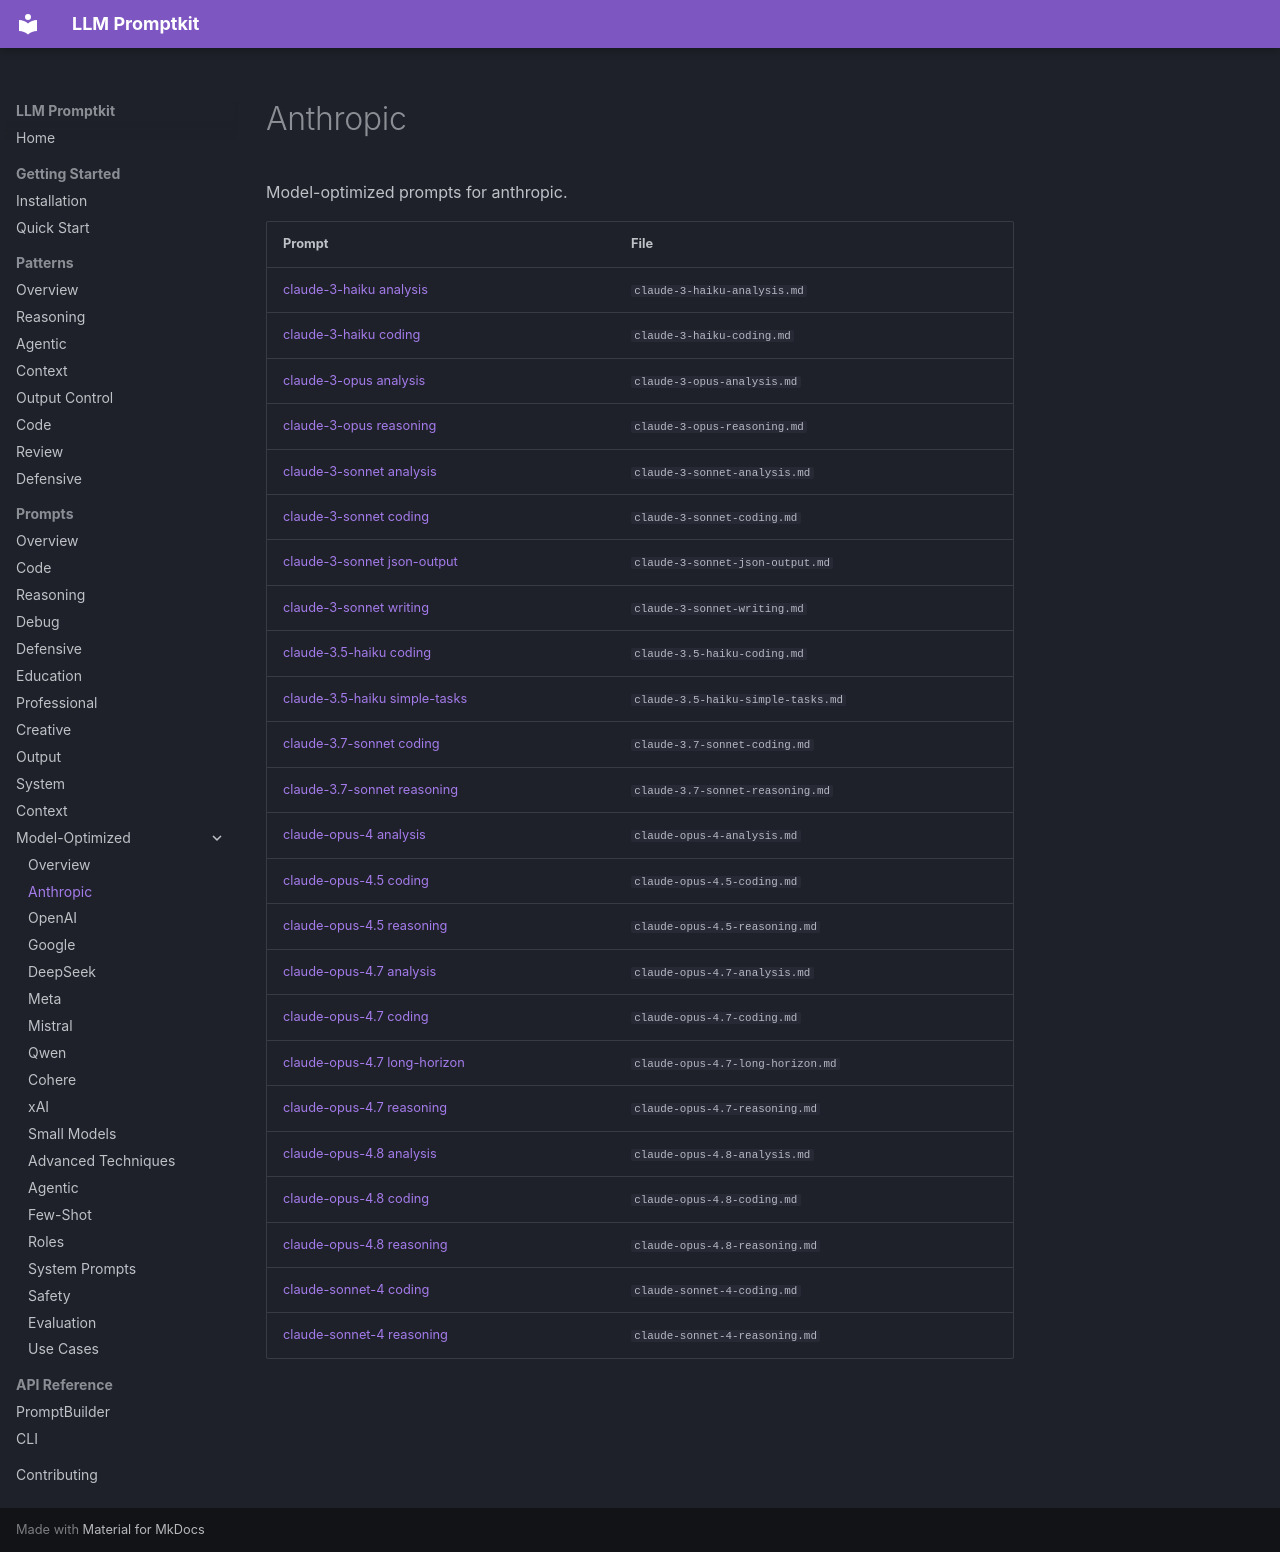

repository: Petsku01/promptkit · page: prompts/model-optimized/anthropic/index.html · generator: mkdocs

# Anthropic

Model-optimized prompts for anthropic.

| Prompt | File |
|--------|------|
| [claude-3-haiku analysis](claude-3-haiku-analysis.md) | `claude-3-haiku-analysis.md` |
| [claude-3-haiku coding](claude-3-haiku-coding.md) | `claude-3-haiku-coding.md` |
| [claude-3-opus analysis](claude-3-opus-analysis.md) | `claude-3-opus-analysis.md` |
| [claude-3-opus reasoning](claude-3-opus-reasoning.md) | `claude-3-opus-reasoning.md` |
| [claude-3-sonnet analysis](claude-3-sonnet-analysis.md) | `claude-3-sonnet-analysis.md` |
| [claude-3-sonnet coding](claude-3-sonnet-coding.md) | `claude-3-sonnet-coding.md` |
| [claude-3-sonnet json-output](claude-3-sonnet-json-output.md) | `claude-3-sonnet-json-output.md` |
| [claude-3-sonnet writing](claude-3-sonnet-writing.md) | `claude-3-sonnet-writing.md` |
| [claude-3.5-haiku coding](claude-3.5-haiku-coding.md) | `claude-3.5-haiku-coding.md` |
| [claude-3.5-haiku simple-tasks](claude-3.5-haiku-simple-tasks.md) | `claude-3.5-haiku-simple-tasks.md` |
| [claude-3.7-sonnet coding](claude-3.7-sonnet-coding.md) | `claude-3.7-sonnet-coding.md` |
| [claude-3.7-sonnet reasoning](claude-3.7-sonnet-reasoning.md) | `claude-3.7-sonnet-reasoning.md` |
| [claude-opus-4 analysis](claude-opus-4-analysis.md) | `claude-opus-4-analysis.md` |
| [claude-opus-4.5 coding](claude-opus-4.5-coding.md) | `claude-opus-4.5-coding.md` |
| [claude-opus-4.5 reasoning](claude-opus-4.5-reasoning.md) | `claude-opus-4.5-reasoning.md` |
| [claude-opus-4.7 analysis](claude-opus-4.7-analysis.md) | `claude-opus-4.7-analysis.md` |
| [claude-opus-4.7 coding](claude-opus-4.7-coding.md) | `claude-opus-4.7-coding.md` |
| [claude-opus-4.7 long-horizon](claude-opus-4.7-long-horizon.md) | `claude-opus-4.7-long-horizon.md` |
| [claude-opus-4.7 reasoning](claude-opus-4.7-reasoning.md) | `claude-opus-4.7-reasoning.md` |
| [claude-opus-4.8 analysis](claude-opus-4.8-analysis.md) | `claude-opus-4.8-analysis.md` |
| [claude-opus-4.8 coding](claude-opus-4.8-coding.md) | `claude-opus-4.8-coding.md` |
| [claude-opus-4.8 reasoning](claude-opus-4.8-reasoning.md) | `claude-opus-4.8-reasoning.md` |
| [claude-sonnet-4 coding](claude-sonnet-4-coding.md) | `claude-sonnet-4-coding.md` |
| [claude-sonnet-4 reasoning](claude-sonnet-4-reasoning.md) | `claude-sonnet-4-reasoning.md` |
